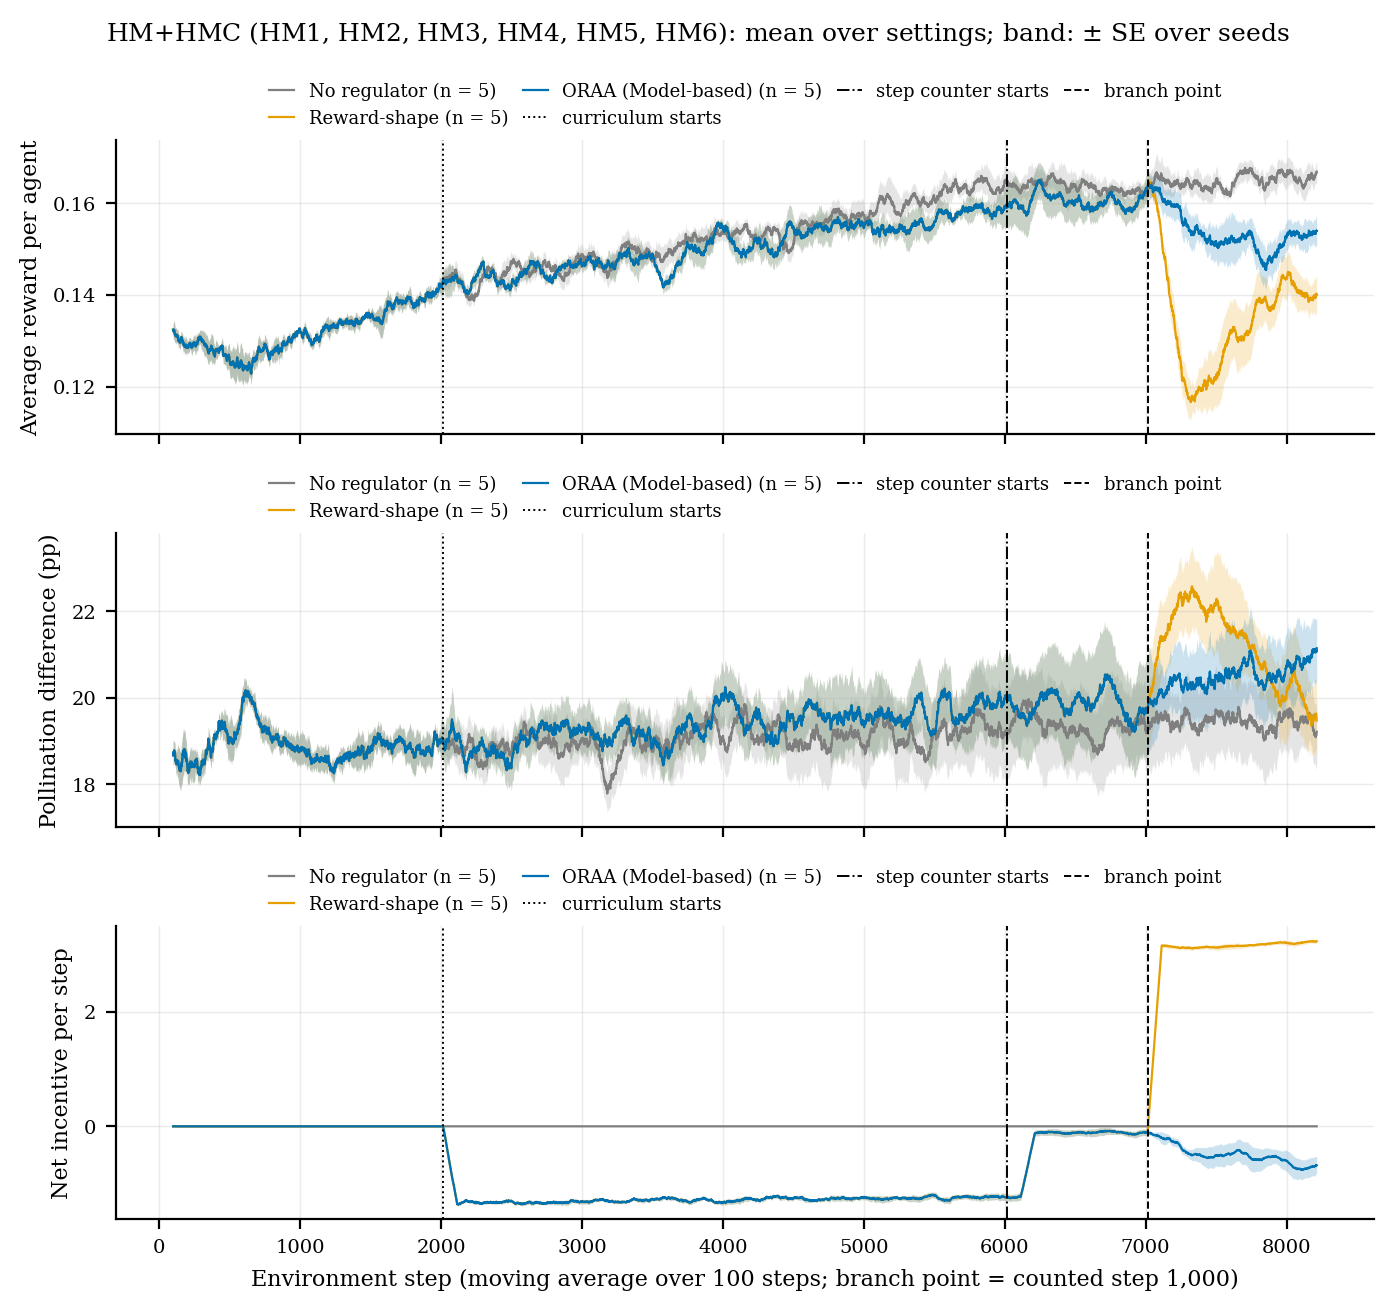

Source data for this figure (header and first rows):
group, condition, metric, step, mean, se, n
HM+HMC, no_regulator, reward_per_agent, 99, 0.1324, 0.001432, 5
HM+HMC, no_regulator, reward_per_agent, 109, 0.132, 0.002116, 5
HM+HMC, no_regulator, reward_per_agent, 119, 0.1312, 0.001674, 5
HM+HMC, no_regulator, reward_per_agent, 129, 0.1311, 0.001318, 5
HM+HMC, no_regulator, reward_per_agent, 139, 0.13, 0.001341, 5
HM+HMC, no_regulator, reward_per_agent, 149, 0.1296, 0.001506, 5
HM+HMC, no_regulator, reward_per_agent, 159, 0.1308, 0.001235, 5
HM+HMC, no_regulator, reward_per_agent, 169, 0.1295, 0.001514, 5
HM+HMC, no_regulator, reward_per_agent, 179, 0.129, 0.001393, 5
HM+HMC, no_regulator, reward_per_agent, 189, 0.1286, 0.001816, 5
HM+HMC, no_regulator, reward_per_agent, 199, 0.1286, 0.001345, 5
HM+HMC, no_regulator, reward_per_agent, 209, 0.1288, 0.001461, 5
HM+HMC, no_regulator, reward_per_agent, 219, 0.1293, 0.001344, 5
HM+HMC, no_regulator, reward_per_agent, 229, 0.1286, 0.001563, 5
HM+HMC, no_regulator, reward_per_agent, 239, 0.129, 0.001507, 5
HM+HMC, no_regulator, reward_per_agent, 249, 0.1295, 0.001617, 5
HM+HMC, no_regulator, reward_per_agent, 259, 0.1289, 0.001847, 5
HM+HMC, no_regulator, reward_per_agent, 269, 0.1296, 0.001744, 5
HM+HMC, no_regulator, reward_per_agent, 279, 0.1305, 0.001462, 5
HM+HMC, no_regulator, reward_per_agent, 289, 0.131, 0.001378, 5
HM+HMC, no_regulator, reward_per_agent, 299, 0.1303, 0.00195, 5
HM+HMC, no_regulator, reward_per_agent, 309, 0.13, 0.002175, 5
HM+HMC, no_regulator, reward_per_agent, 319, 0.1294, 0.002619, 5
HM+HMC, no_regulator, reward_per_agent, 329, 0.1293, 0.002353, 5
HM+HMC, no_regulator, reward_per_agent, 339, 0.1287, 0.00257, 5
HM+HMC, no_regulator, reward_per_agent, 349, 0.1275, 0.00247, 5
HM+HMC, no_regulator, reward_per_agent, 359, 0.1281, 0.002364, 5
HM+HMC, no_regulator, reward_per_agent, 369, 0.1287, 0.002809, 5
HM+HMC, no_regulator, reward_per_agent, 379, 0.1283, 0.003011, 5
HM+HMC, no_regulator, reward_per_agent, 389, 0.1274, 0.002212, 5
HM+HMC, no_regulator, reward_per_agent, 399, 0.1276, 0.001808, 5
HM+HMC, no_regulator, reward_per_agent, 409, 0.1279, 0.002002, 5
HM+HMC, no_regulator, reward_per_agent, 419, 0.1283, 0.001056, 5
HM+HMC, no_regulator, reward_per_agent, 429, 0.1283, 0.0006285, 5
HM+HMC, no_regulator, reward_per_agent, 439, 0.1285, 0.001158, 5
HM+HMC, no_regulator, reward_per_agent, 449, 0.1288, 0.001786, 5
HM+HMC, no_regulator, reward_per_agent, 459, 0.1268, 0.001783, 5
HM+HMC, no_regulator, reward_per_agent, 469, 0.1268, 0.00202, 5
HM+HMC, no_regulator, reward_per_agent, 479, 0.126, 0.002014, 5
HM+HMC, no_regulator, reward_per_agent, 489, 0.1264, 0.002542, 5
HM+HMC, no_regulator, reward_per_agent, 499, 0.1259, 0.002905, 5
HM+HMC, no_regulator, reward_per_agent, 509, 0.1248, 0.003083, 5
HM+HMC, no_regulator, reward_per_agent, 519, 0.1252, 0.003116, 5
HM+HMC, no_regulator, reward_per_agent, 529, 0.1247, 0.003309, 5
HM+HMC, no_regulator, reward_per_agent, 539, 0.1245, 0.003588, 5
HM+HMC, no_regulator, reward_per_agent, 549, 0.1251, 0.003513, 5
HM+HMC, no_regulator, reward_per_agent, 559, 0.1253, 0.003459, 5
HM+HMC, no_regulator, reward_per_agent, 569, 0.1244, 0.003009, 5
HM+HMC, no_regulator, reward_per_agent, 579, 0.1256, 0.003878, 5
HM+HMC, no_regulator, reward_per_agent, 589, 0.1247, 0.003709, 5
HM+HMC, no_regulator, reward_per_agent, 599, 0.1238, 0.002581, 5
HM+HMC, no_regulator, reward_per_agent, 609, 0.1244, 0.003114, 5
HM+HMC, no_regulator, reward_per_agent, 619, 0.124, 0.003279, 5
HM+HMC, no_regulator, reward_per_agent, 629, 0.1241, 0.002962, 5
HM+HMC, no_regulator, reward_per_agent, 639, 0.1251, 0.002361, 5
HM+HMC, no_regulator, reward_per_agent, 649, 0.1237, 0.002106, 5
HM+HMC, no_regulator, reward_per_agent, 659, 0.1244, 0.002063, 5
HM+HMC, no_regulator, reward_per_agent, 669, 0.1261, 0.002072, 5
HM+HMC, no_regulator, reward_per_agent, 679, 0.1256, 0.001854, 5
HM+HMC, no_regulator, reward_per_agent, 689, 0.1258, 0.001911, 5
... 7,248 more rows
